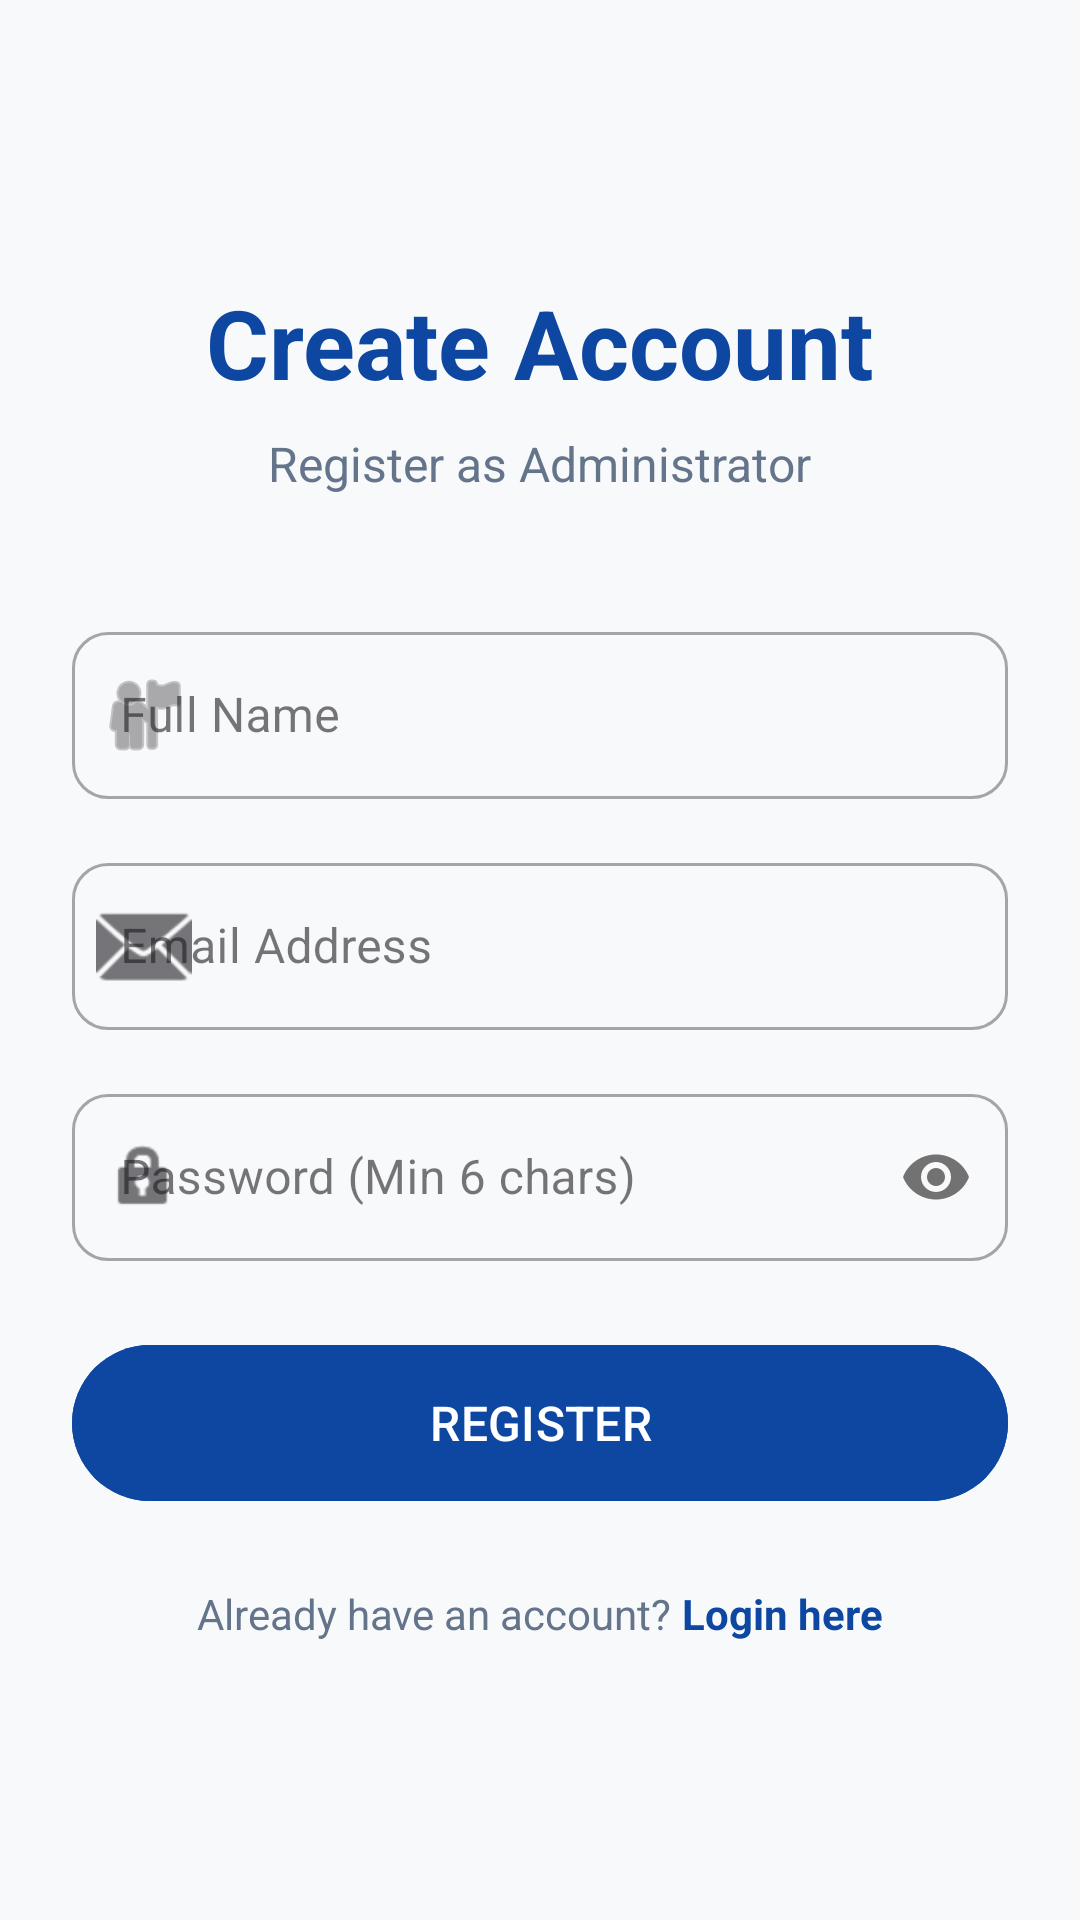

Produce the Android XML layout that renders to this screen, including the resource entries it uses.
<!-- AndroidManifest.xml: application theme Theme.Project_Coursework_COMP1786 -->
<!-- res/layout/activity_register.xml -->
<?xml version="1.0" encoding="utf-8"?>
<ScrollView xmlns:android="http://schemas.android.com/apk/res/android"
    xmlns:app="http://schemas.android.com/apk/res-auto"
    android:layout_width="match_parent"
    android:layout_height="match_parent"
    android:background="@color/md_theme_background"
    android:fillViewport="true">

    <LinearLayout
        android:layout_width="match_parent"
        android:layout_height="wrap_content"
        android:orientation="vertical"
        android:padding="24dp"
        android:gravity="center">

        <TextView
            android:layout_width="wrap_content"
            android:layout_height="wrap_content"
            android:text="Create Account"
            android:textSize="32sp"
            android:textStyle="bold"
            android:textColor="@color/md_theme_primary"
            android:layout_marginBottom="8dp"
            android:layout_marginTop="32dp"/>

        <TextView
            android:layout_width="wrap_content"
            android:layout_height="wrap_content"
            android:text="Register as Administrator"
            android:textSize="16sp"
            android:textColor="#64748B"
            android:layout_marginBottom="40dp"/>

        <com.google.android.material.textfield.TextInputLayout
            style="@style/Widget.MaterialComponents.TextInputLayout.OutlinedBox"
            android:layout_width="match_parent"
            android:layout_height="wrap_content"
            android:layout_marginBottom="16dp"
            app:startIconDrawable="@android:drawable/ic_menu_myplaces"
            app:boxCornerRadiusTopStart="12dp" app:boxCornerRadiusTopEnd="12dp"
            app:boxCornerRadiusBottomStart="12dp" app:boxCornerRadiusBottomEnd="12dp">
            <com.google.android.material.textfield.TextInputEditText
                android:id="@+id/edtRegFullName"
                android:layout_width="match_parent"
                android:layout_height="wrap_content"
                android:inputType="textPersonName"
                android:hint="Full Name" />
        </com.google.android.material.textfield.TextInputLayout>

        <com.google.android.material.textfield.TextInputLayout
            style="@style/Widget.MaterialComponents.TextInputLayout.OutlinedBox"
            android:layout_width="match_parent"
            android:layout_height="wrap_content"
            android:layout_marginBottom="16dp"
            app:startIconDrawable="@android:drawable/ic_dialog_email"
            app:boxCornerRadiusTopStart="12dp" app:boxCornerRadiusTopEnd="12dp"
            app:boxCornerRadiusBottomStart="12dp" app:boxCornerRadiusBottomEnd="12dp">
            <com.google.android.material.textfield.TextInputEditText
                android:id="@+id/edtRegEmail"
                android:layout_width="match_parent"
                android:layout_height="wrap_content"
                android:inputType="textEmailAddress"
                android:hint="Email Address" />
        </com.google.android.material.textfield.TextInputLayout>

        <com.google.android.material.textfield.TextInputLayout
            style="@style/Widget.MaterialComponents.TextInputLayout.OutlinedBox"
            android:layout_width="match_parent"
            android:layout_height="wrap_content"
            android:layout_marginBottom="24dp"
            app:startIconDrawable="@android:drawable/ic_lock_idle_lock"
            app:passwordToggleEnabled="true"
            app:boxCornerRadiusTopStart="12dp" app:boxCornerRadiusTopEnd="12dp"
            app:boxCornerRadiusBottomStart="12dp" app:boxCornerRadiusBottomEnd="12dp">
            <com.google.android.material.textfield.TextInputEditText
                android:id="@+id/edtRegPassword"
                android:layout_width="match_parent"
                android:layout_height="wrap_content"
                android:inputType="textPassword"
                android:hint="Password (Min 6 chars)" />
        </com.google.android.material.textfield.TextInputLayout>

        <com.google.android.material.button.MaterialButton
            android:id="@+id/btnRegister"
            android:layout_width="match_parent"
            android:layout_height="60dp"
            android:text="REGISTER"
            android:textSize="16sp"
            android:backgroundTint="@color/md_theme_primary"
            app:cornerRadius="30dp" />

        <LinearLayout
            android:layout_width="wrap_content"
            android:layout_height="wrap_content"
            android:orientation="horizontal"
            android:layout_marginTop="24dp"
            android:layout_marginBottom="32dp">
            <TextView
                android:layout_width="wrap_content"
                android:layout_height="wrap_content"
                android:text="Already have an account? "
                android:textColor="#64748B"/>
            <TextView
                android:id="@+id/tvLoginLink"
                android:layout_width="wrap_content"
                android:layout_height="wrap_content"
                android:text="Login here"
                android:textStyle="bold"
                android:textColor="@color/md_theme_primary"/>
        </LinearLayout>
    </LinearLayout>
</ScrollView>
<!-- resources referenced by this layout -->
<resources>
  <color name="md_theme_background">#F8F9FB</color>
  <color name="md_theme_primary">#0D47A1</color>
  <style name="Theme.Project_Coursework_COMP1786" parent="Base.Theme.Project_Coursework_COMP1786" />
  <style name="Base.Theme.Project_Coursework_COMP1786" parent="Theme.Material3.DayNight.NoActionBar">
          
          
      </style>
</resources>
